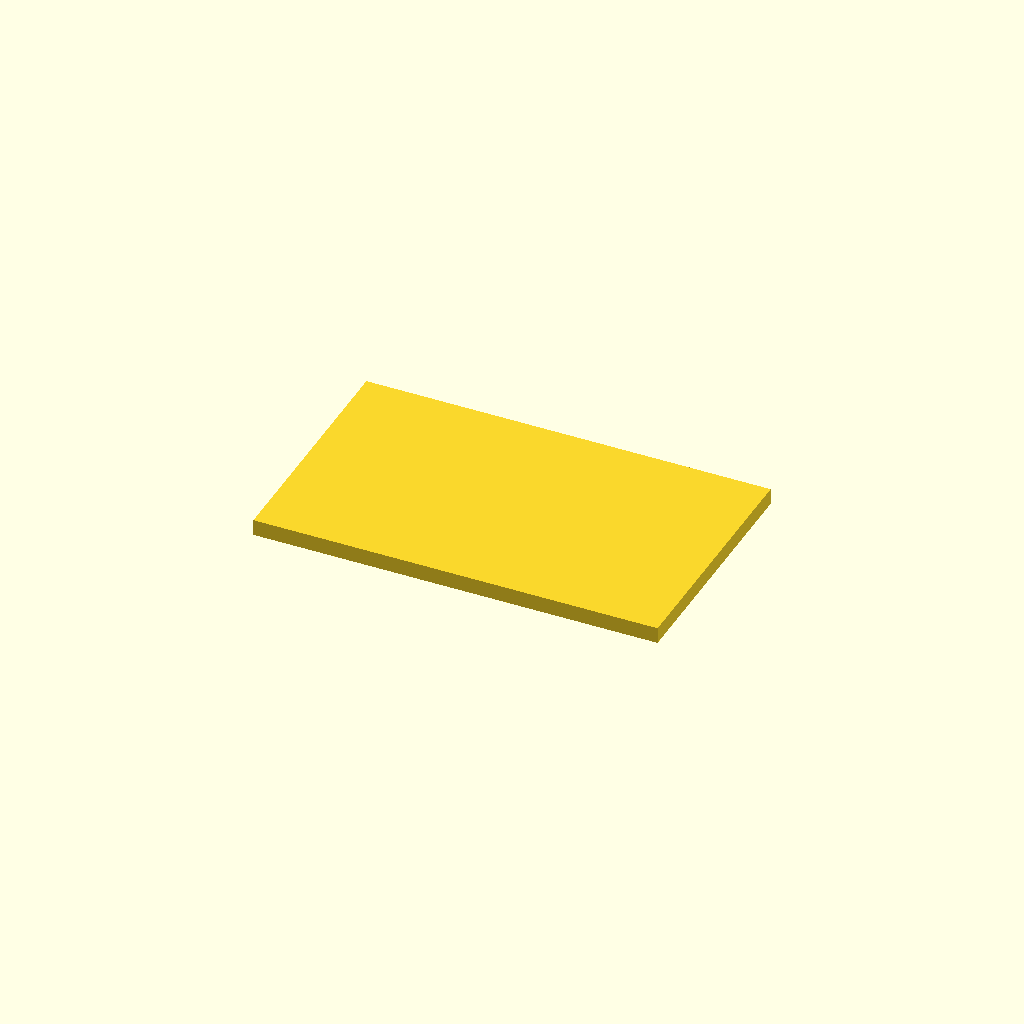
Cell 1 — every parameter at its default value.
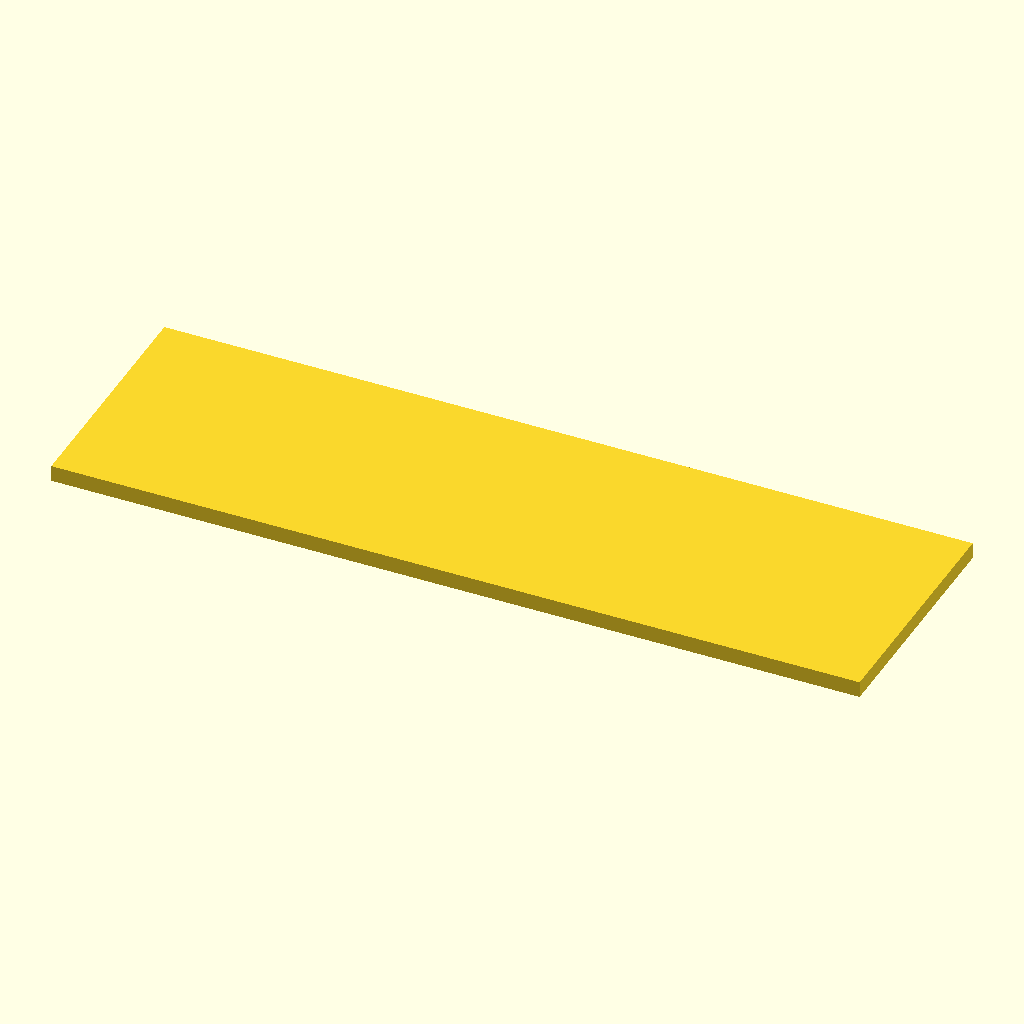
Cell 2: the same model with plate_length = 100.
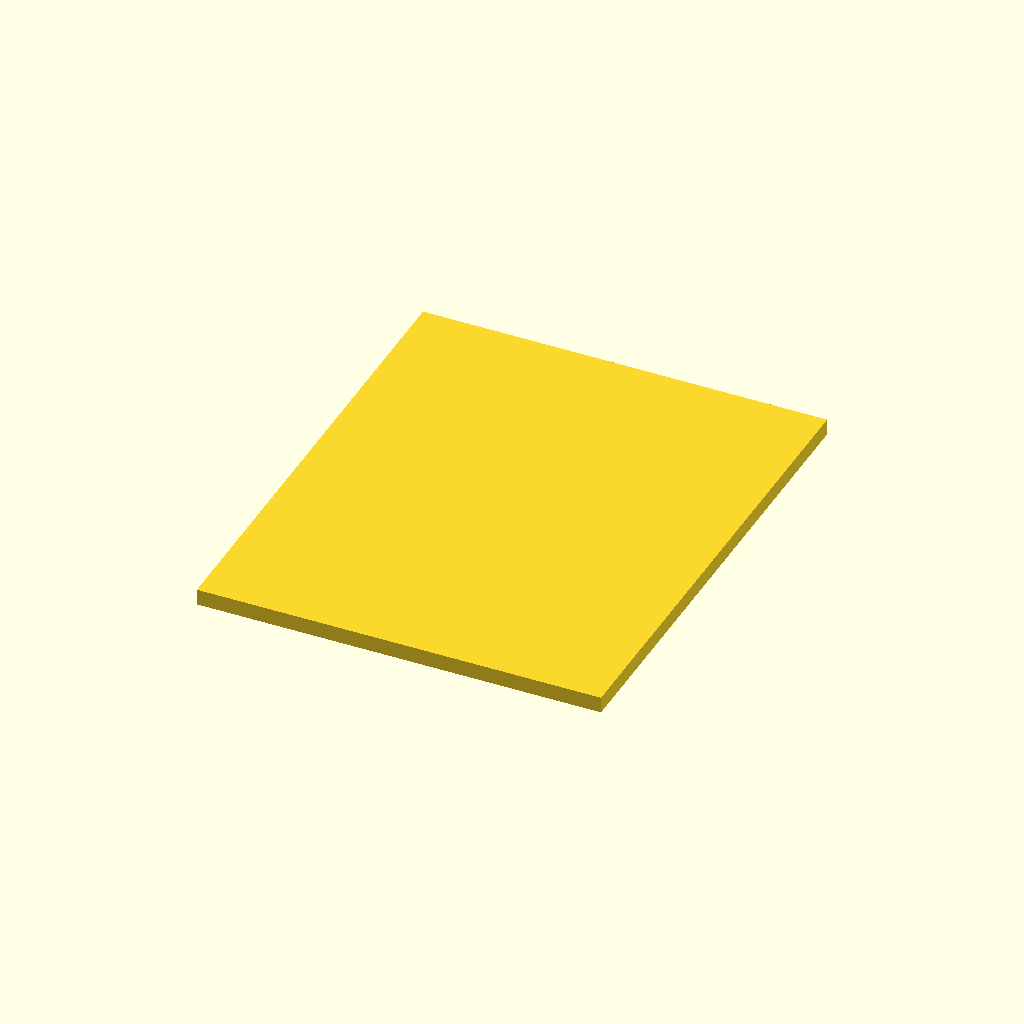
Cell 3: the same model with plate_width = 60.
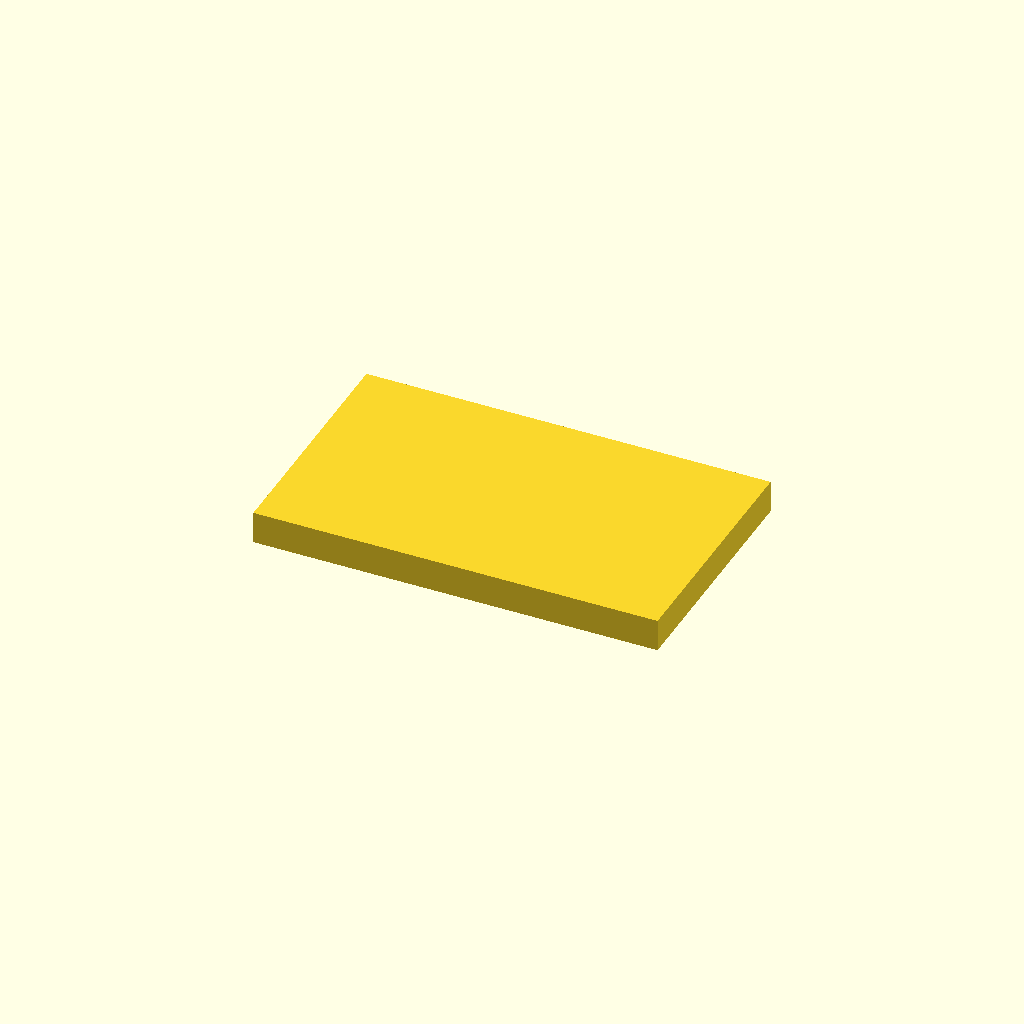
Cell 4: the same model with plate_thickness = 4.
All cells are drawn from one camera (rotation 55°, 0°, 25°, orthographic, colour scheme Cornfield), so only the parameter changes between them.
The OpenSCAD source (deepcad_8037/0084/00844574/output_2/00844574.scad):

// Parameters for the rectangular plate
plate_length = 50;  // Length of the plate
plate_width = 30;   // Width of the plate
plate_thickness = 2; // Thickness of the plate

// Function to create a rectangular plate
module rectangular_plate() {
    cube([plate_length, plate_width, plate_thickness], center = true);
}

// Generate a single rectangular plate
rectangular_plate();
Customizer parameters (derived from the source; name, type, default, range or options):
plate_length: number, default 50
plate_width: number, default 30
plate_thickness: number, default 2
